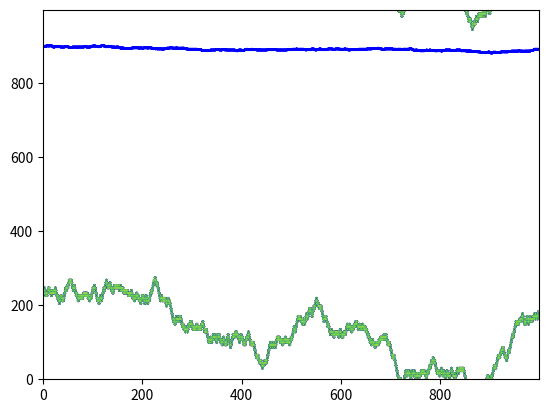

This figure's Python source:
'''
random processes to simulate a radargram
work in progress
'''



import numpy as np
import pandas as pd
import matplotlib.pylab as plt
from matplotlib import colors as mcolors


# create empty radargram
def rg_init():

	rg = np.zeros((1000,1000), dtype=int)
	return rg

# simulate srf
def sim_srf(p, q, r, start):
	ul_stay = 1-p
	ll_stay = r
	srf = rg_init()
	srf[start][0] = 1
	depth = start

	for i in range(1,1000):

		state = np.random.uniform(0,1)
		if state < ll_stay:
			depth -= 1
		elif ll_stay < state < ul_stay:
			depth = depth
		elif state > ul_stay:
			depth += 1
		if depth < 975:
			srf[depth][i] = 1
	return srf



# markov chain
def markov_chain(mtx):
	pass


# simulate bed with markov chain + random walk in state(no lake)
def sim_bed(p,q,r,start,rg):
	ul_stay = 1-p
	ll_stay = r
	rg[start][0] = 1
	depth = start

	for i in range(1,1000):

		state = np.random.uniform(0,1)
		if state < ll_stay:
			depth -= 7
		elif ll_stay < state < ul_stay:
			depth = depth
		elif state > ul_stay:
			depth += 7
		rg[depth][i] = 1
	return rg




if __name__ == '__main__':
	rg = rg_init()

	srf = sim_srf(.1,.8,.1,900)
	bed_start = np.random.randint(100,900)
	map = sim_bed(.5,.01,.49,bed_start,rg)

	plt.contour(map)
	plt.contour(srf, colors = 'blue')
	plt.show()
















